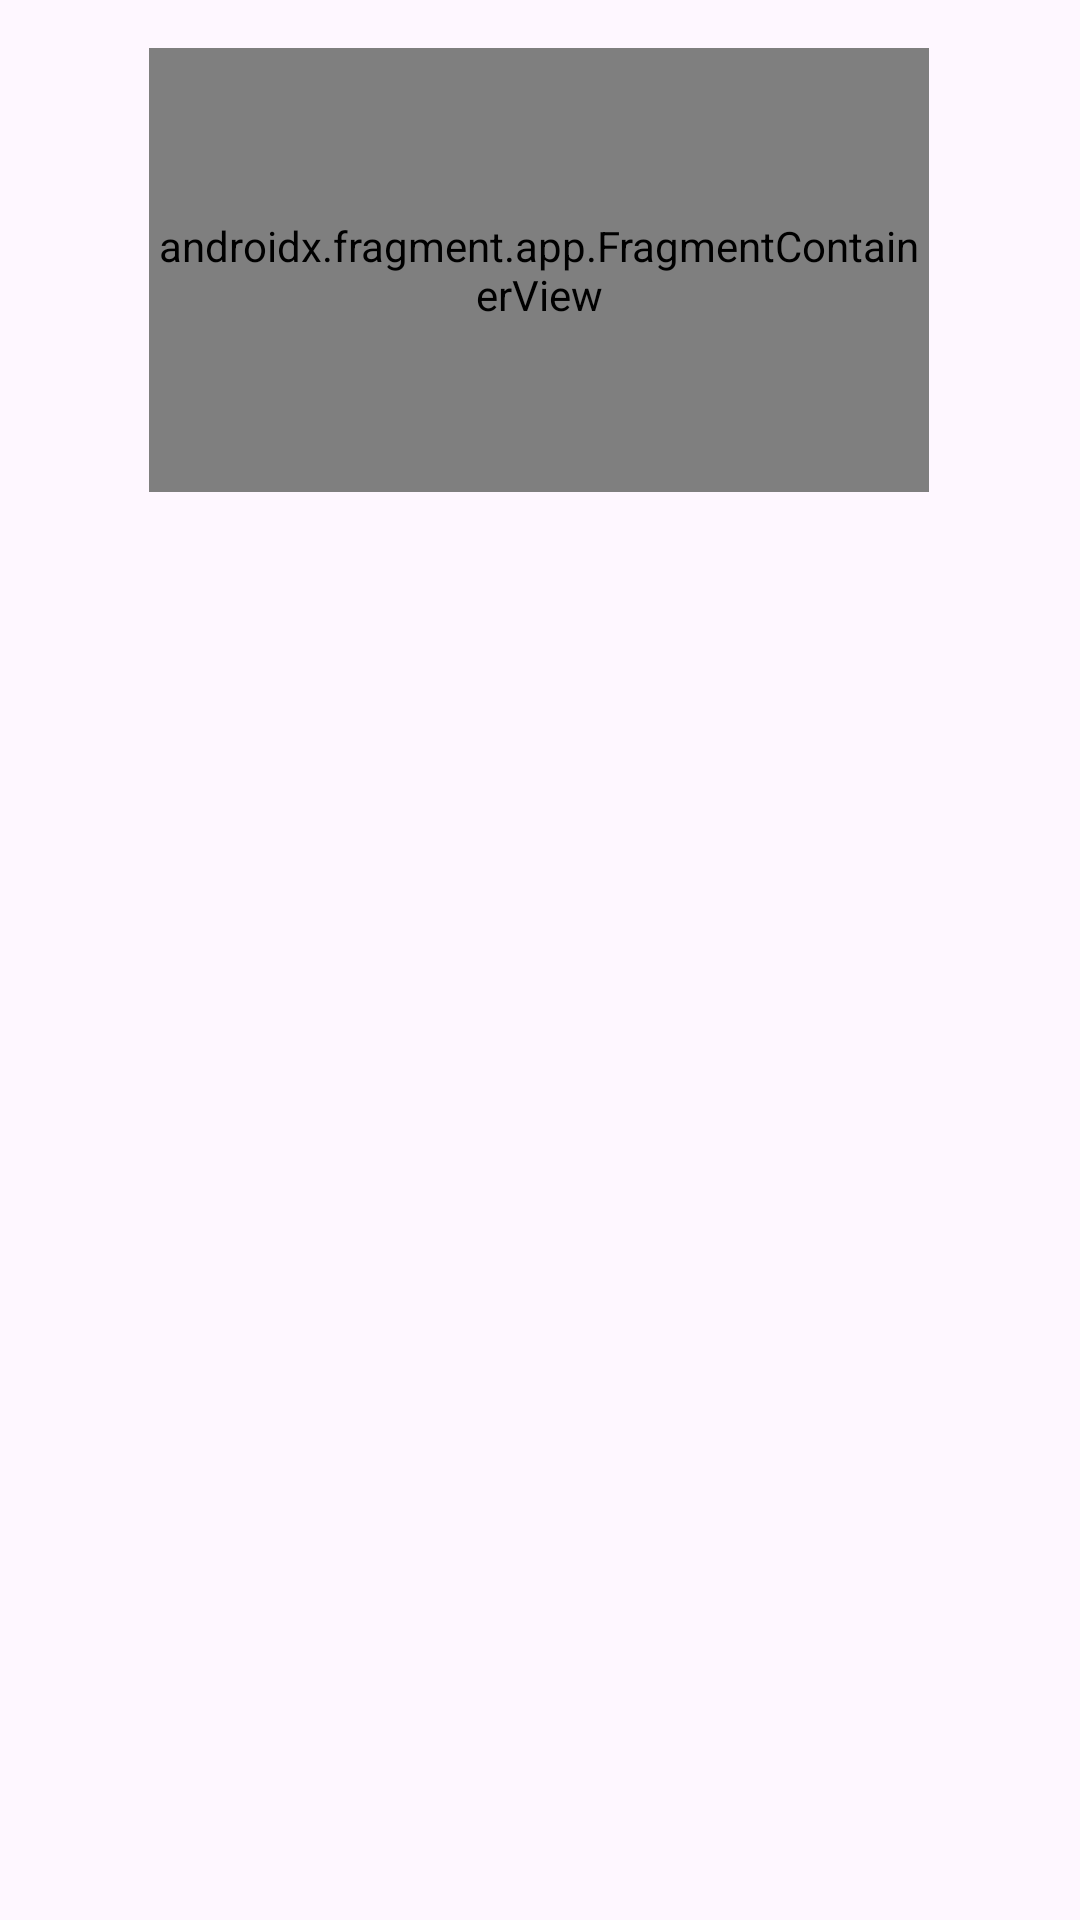

This screen was rendered from an Android layout file. Write that file and the resources it references.
<!-- AndroidManifest.xml: application theme Theme.LessonFragments -->
<!-- res/layout/activity_main.xml -->
<?xml version="1.0" encoding="utf-8"?>
<androidx.constraintlayout.widget.ConstraintLayout xmlns:android="http://schemas.android.com/apk/res/android"
    xmlns:app="http://schemas.android.com/apk/res-auto"
    xmlns:tools="http://schemas.android.com/tools"
    android:id="@+id/constraint"
    android:layout_width="match_parent"
    android:layout_height="match_parent"
    tools:context=".MainActivity">

    <ListView
        android:id="@+id/listView"
        android:layout_width="369dp"
        android:layout_height="223dp"
        android:layout_marginStart="1dp"
        android:layout_marginTop="1dp"
        android:layout_marginEnd="1dp"
        android:layout_marginBottom="1dp"
        app:layout_constraintBottom_toBottomOf="parent"
        app:layout_constraintEnd_toEndOf="parent"
        app:layout_constraintStart_toStartOf="parent"
        app:layout_constraintTop_toTopOf="parent"
        app:layout_constraintVertical_bias="0.93" />

    <FrameLayout
        android:id="@+id/frameLayout"
        android:layout_width="301dp"
        android:layout_height="168dp"
        android:layout_marginStart="55dp"
        android:layout_marginTop="240dp"
        android:layout_marginEnd="55dp"
        android:layout_marginBottom="64dp"
        app:layout_constraintBottom_toTopOf="@+id/listView"
        app:layout_constraintEnd_toEndOf="parent"
        app:layout_constraintStart_toStartOf="parent"
        app:layout_constraintTop_toTopOf="parent">

    </FrameLayout>

    <androidx.fragment.app.FragmentContainerView
        android:id="@+id/fragmentContainerView2"
        android:name="com.example.lesson_fragments.BlankFragment2"
        android:layout_width="260dp"
        android:layout_height="148dp"
        android:layout_marginStart="75dp"
        android:layout_marginTop="37dp"
        android:layout_marginEnd="76dp"
        android:layout_marginBottom="55dp"
        app:layout_constraintBottom_toTopOf="@+id/frameLayout"
        app:layout_constraintEnd_toEndOf="parent"
        app:layout_constraintStart_toStartOf="parent"
        app:layout_constraintTop_toTopOf="parent" />
</androidx.constraintlayout.widget.ConstraintLayout>
<!-- resources referenced by this layout -->
<resources>
  <style name="Theme.LessonFragments" parent="Base.Theme.LessonFragments" />
  <style name="Base.Theme.LessonFragments" parent="Theme.Material3.DayNight.NoActionBar">
          
          
      </style>
</resources>
